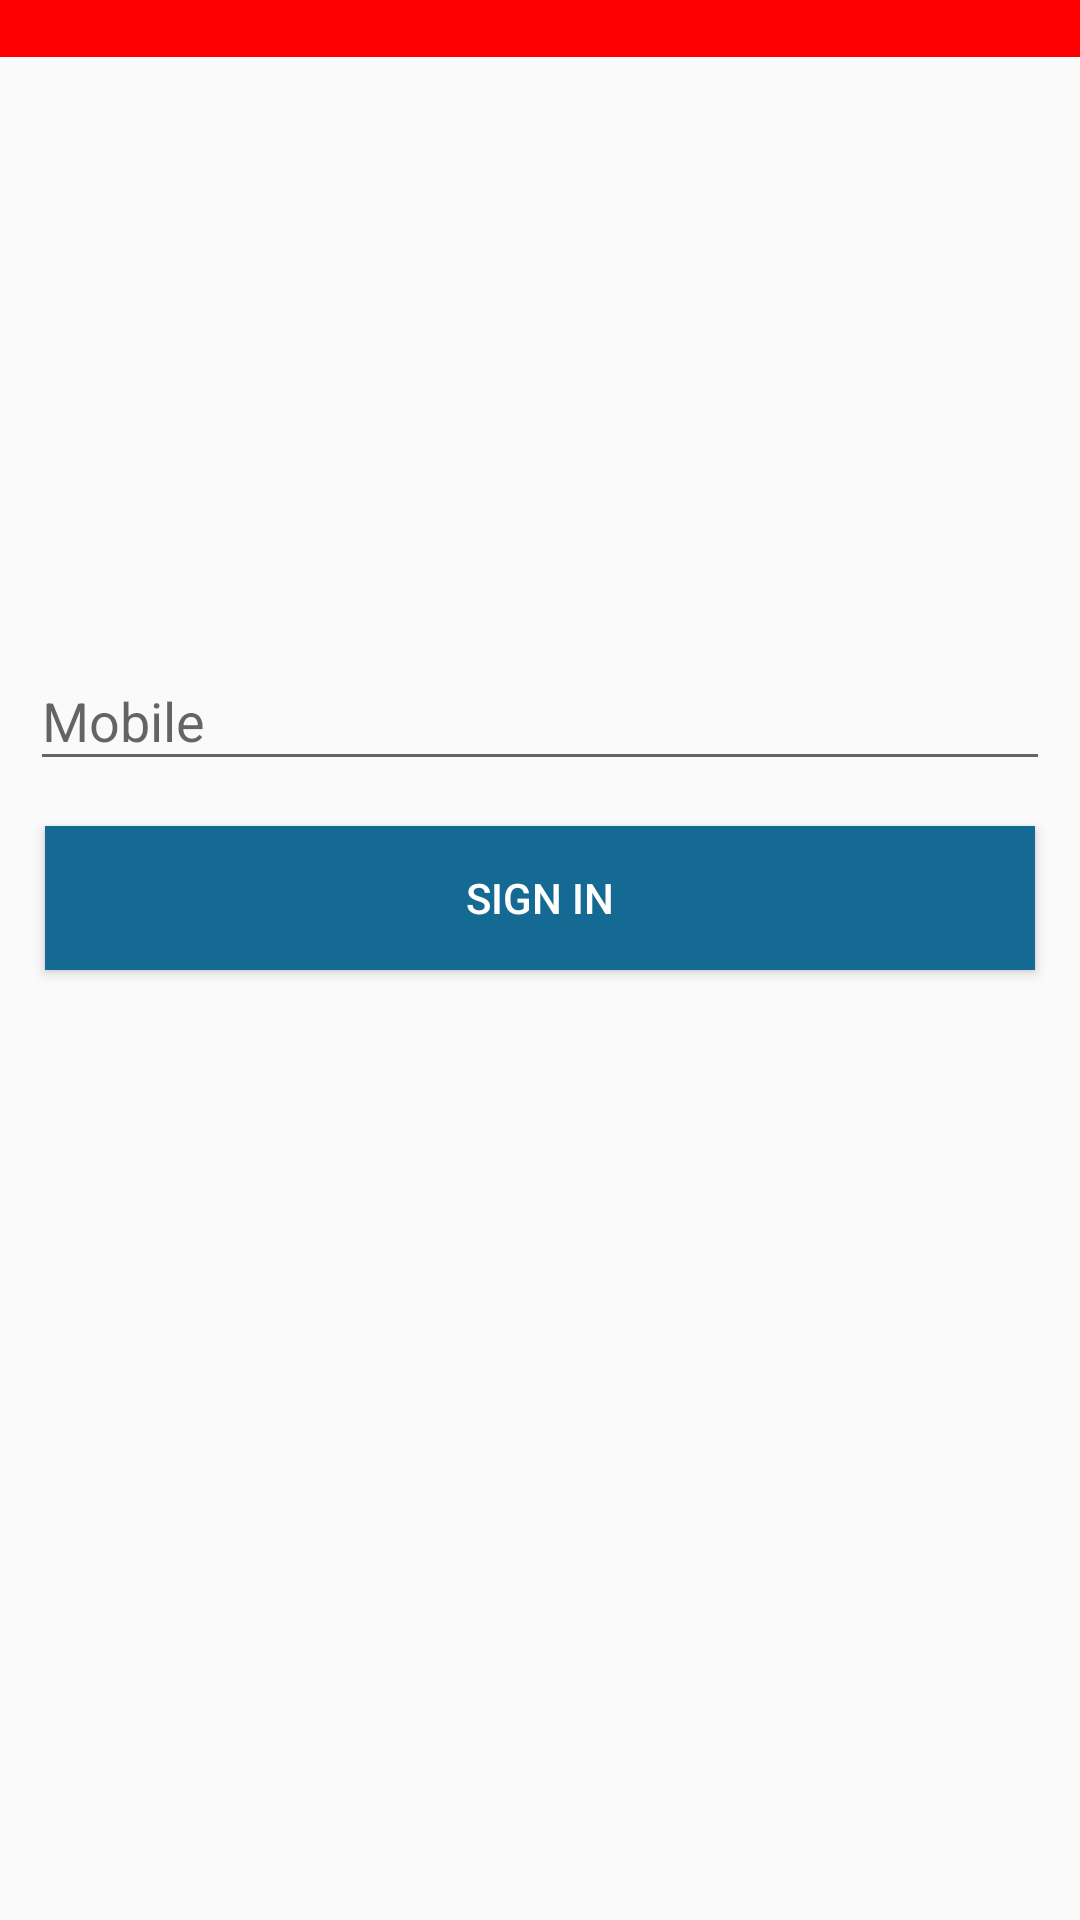

Here is an Android app screen rendered from its layout file. Give the layout XML and the strings, colors and styles it references.
<!-- AndroidManifest.xml: application theme AppTheme -->
<!-- res/layout/content_login.xml -->
<?xml version="1.0" encoding="utf-8"?>
<android.support.constraint.ConstraintLayout xmlns:android="http://schemas.android.com/apk/res/android"
    xmlns:app="http://schemas.android.com/apk/res-auto"
    xmlns:tools="http://schemas.android.com/tools"
    android:layout_width="match_parent"
    android:layout_height="match_parent"
    app:layout_behavior="@string/appbar_scrolling_view_behavior"
    tools:context="com.salesmanapp.activity.LoginActivity"
    tools:showIn="@layout/activity_login">

    <TextView
        android:id="@+id/errorTextView"
        android:layout_width="fill_parent"
        android:layout_height="wrap_content"
        android:background="@color/red"
        android:gravity="center"
        android:textColor="@color/white"

        />

    <LinearLayout
        android:layout_width="fill_parent"
        android:layout_height="fill_parent"
        android:orientation="vertical">

        <ScrollView
            android:layout_width="match_parent"
            android:layout_height="wrap_content"

            >

            <LinearLayout
                android:id="@+id/main_container"
                android:layout_width="match_parent"
                android:layout_height="fill_parent"

                android:layout_marginLeft="10dp"
                android:layout_marginRight="10dp"


                android:animateLayoutChanges="true"
                android:orientation="vertical">


                <ImageView
                    android:id="@+id/applogo_imageView"
                    android:layout_width="200dp"
                    android:layout_height="120dp"

                    android:layout_gravity="center"

                    android:layout_marginTop="40dp"
                    android:contentDescription="@string/app_name"

                    android:src="@drawable/splash_screen" />

                <LinearLayout
                    android:id="@+id/signin_container"
                    android:layout_width="match_parent"
                    android:layout_height="wrap_content"
                    android:layout_marginTop="8dp"
                    android:orientation="vertical">

                    <LinearLayout xmlns:android="http://schemas.android.com/apk/res/android"
                        android:layout_width="match_parent"
                        android:layout_height="wrap_content"
                        android:orientation="vertical">

                        <android.support.design.widget.TextInputLayout
                            android:id="@+id/edtMobileWrapper"
                            android:layout_width="match_parent"
                            android:layout_marginTop="40dp"
                            android:layout_height="wrap_content">

                            <EditText
                                android:id="@+id/edtMobile"
                                android:layout_width="match_parent"
                                android:layout_height="wrap_content"
                                android:hint="Mobile"
                                android:inputType="numberSigned"

                                android:maxLength="10" />
                        </android.support.design.widget.TextInputLayout>

                        <android.support.design.widget.TextInputLayout
                            android:id="@+id/passwordWrapper"
                            android:layout_width="match_parent"
                            android:layout_height="wrap_content"
                            android:visibility="gone"
                            app:passwordToggleEnabled="true">

                            <EditText
                                android:id="@+id/edtPasword"
                                android:layout_width="match_parent"
                                android:layout_height="wrap_content"
                                android:hint="@string/password_hint"
                                android:inputType="textPassword" />
                        </android.support.design.widget.TextInputLayout>

                        <TextView
                            android:id="@+id/forgot_password"
                            android:layout_width="fill_parent"

                            android:layout_height="wrap_content"
                            android:layout_marginTop="8dp"
                            android:clickable="true"
                            android:gravity="right"
                            android:paddingRight="8dp"
                            android:text="@string/forgot_password"
                            android:textColor="@color/cb_blue_button"
                            android:textSize="16sp"
                            android:textStyle="bold"
                            android:visibility="gone" />


                        <LinearLayout
                            android:layout_width="match_parent"
                            android:layout_height="wrap_content"
                            android:layout_marginTop="10dp"
                            android:orientation="vertical">

                            <android.support.v7.widget.AppCompatButton
                                android:id="@+id/btnsignin"
                                android:layout_width="fill_parent"
                                android:layout_height="wrap_content"
                                android:layout_margin="5dp"


                                android:background="@color/colorPrimary"
                                android:text="@string/sign_in"
                                android:textColor="#FFFFFF" />


                        </LinearLayout>

                    </LinearLayout>
                </LinearLayout>

                
            </LinearLayout>
        </ScrollView>

    </LinearLayout>


</android.support.constraint.ConstraintLayout>
<!-- res/layout/activity_login.xml (included above) -->
<?xml version="1.0" encoding="utf-8"?>
<android.support.design.widget.CoordinatorLayout xmlns:android="http://schemas.android.com/apk/res/android"
    xmlns:app="http://schemas.android.com/apk/res-auto"
    xmlns:tools="http://schemas.android.com/tools"
    android:layout_width="match_parent"
    android:layout_height="match_parent"
    android:fitsSystemWindows="true"
    android:id="@+id/coordinateLayout"
    android:background="#FFFFFF"
    tools:context="com.salesmanapp.activity.LoginActivity">



    <android.support.design.widget.AppBarLayout

        android:layout_width="match_parent"
        android:layout_height="wrap_content"
        android:theme="@style/AppTheme.AppBarOverlay">

        <android.support.v7.widget.Toolbar
            android:id="@+id/toolbar"
            android:layout_width="match_parent"
            android:layout_height="?attr/actionBarSize"
            android:background="?attr/colorPrimary"
            app:popupTheme="@style/AppTheme.PopupOverlay" />

    </android.support.design.widget.AppBarLayout>

    <include layout="@layout/content_login" />

    <android.support.design.widget.FloatingActionButton
        android:id="@+id/fab"
        android:layout_width="wrap_content"
        android:layout_height="wrap_content"
        android:layout_gravity="bottom|end"
        android:visibility="gone"
        android:layout_margin="@dimen/fab_margin"
        app:srcCompat="@android:drawable/ic_dialog_email" />

</android.support.design.widget.CoordinatorLayout>
<!-- resources referenced by this layout -->
<resources>
  <color name="cb_blue_button">#368ecd</color>
  <color name="colorPrimary">#146A92</color>
  <color name="red">#FF0000</color>
  <color name="white">#FFFFFF</color>
  <dimen name="fab_margin">16dp</dimen>
  <string name="app_name">Executive App</string>
  <string name="forgot_password">Forgot Password</string>
  <string name="password_hint">Password</string>
  <string name="sign_in">Sign in</string>
  <style name="AppTheme.AppBarOverlay" parent="ThemeOverlay.AppCompat.Dark.ActionBar" />
  <style name="AppTheme.PopupOverlay" parent="ThemeOverlay.AppCompat.Light" />
  <style name="AppTheme" parent="Theme.AppCompat.Light.DarkActionBar">
          
          <item name="colorPrimary">@color/colorPrimary</item>
          <item name="colorPrimaryDark">@color/colorPrimaryDark</item>
          <item name="colorAccent">@color/colorAccent</item>
      </style>
  <color name="colorPrimaryDark">#115b7e</color>
  <color name="colorAccent">#FF4081</color>
</resources>
